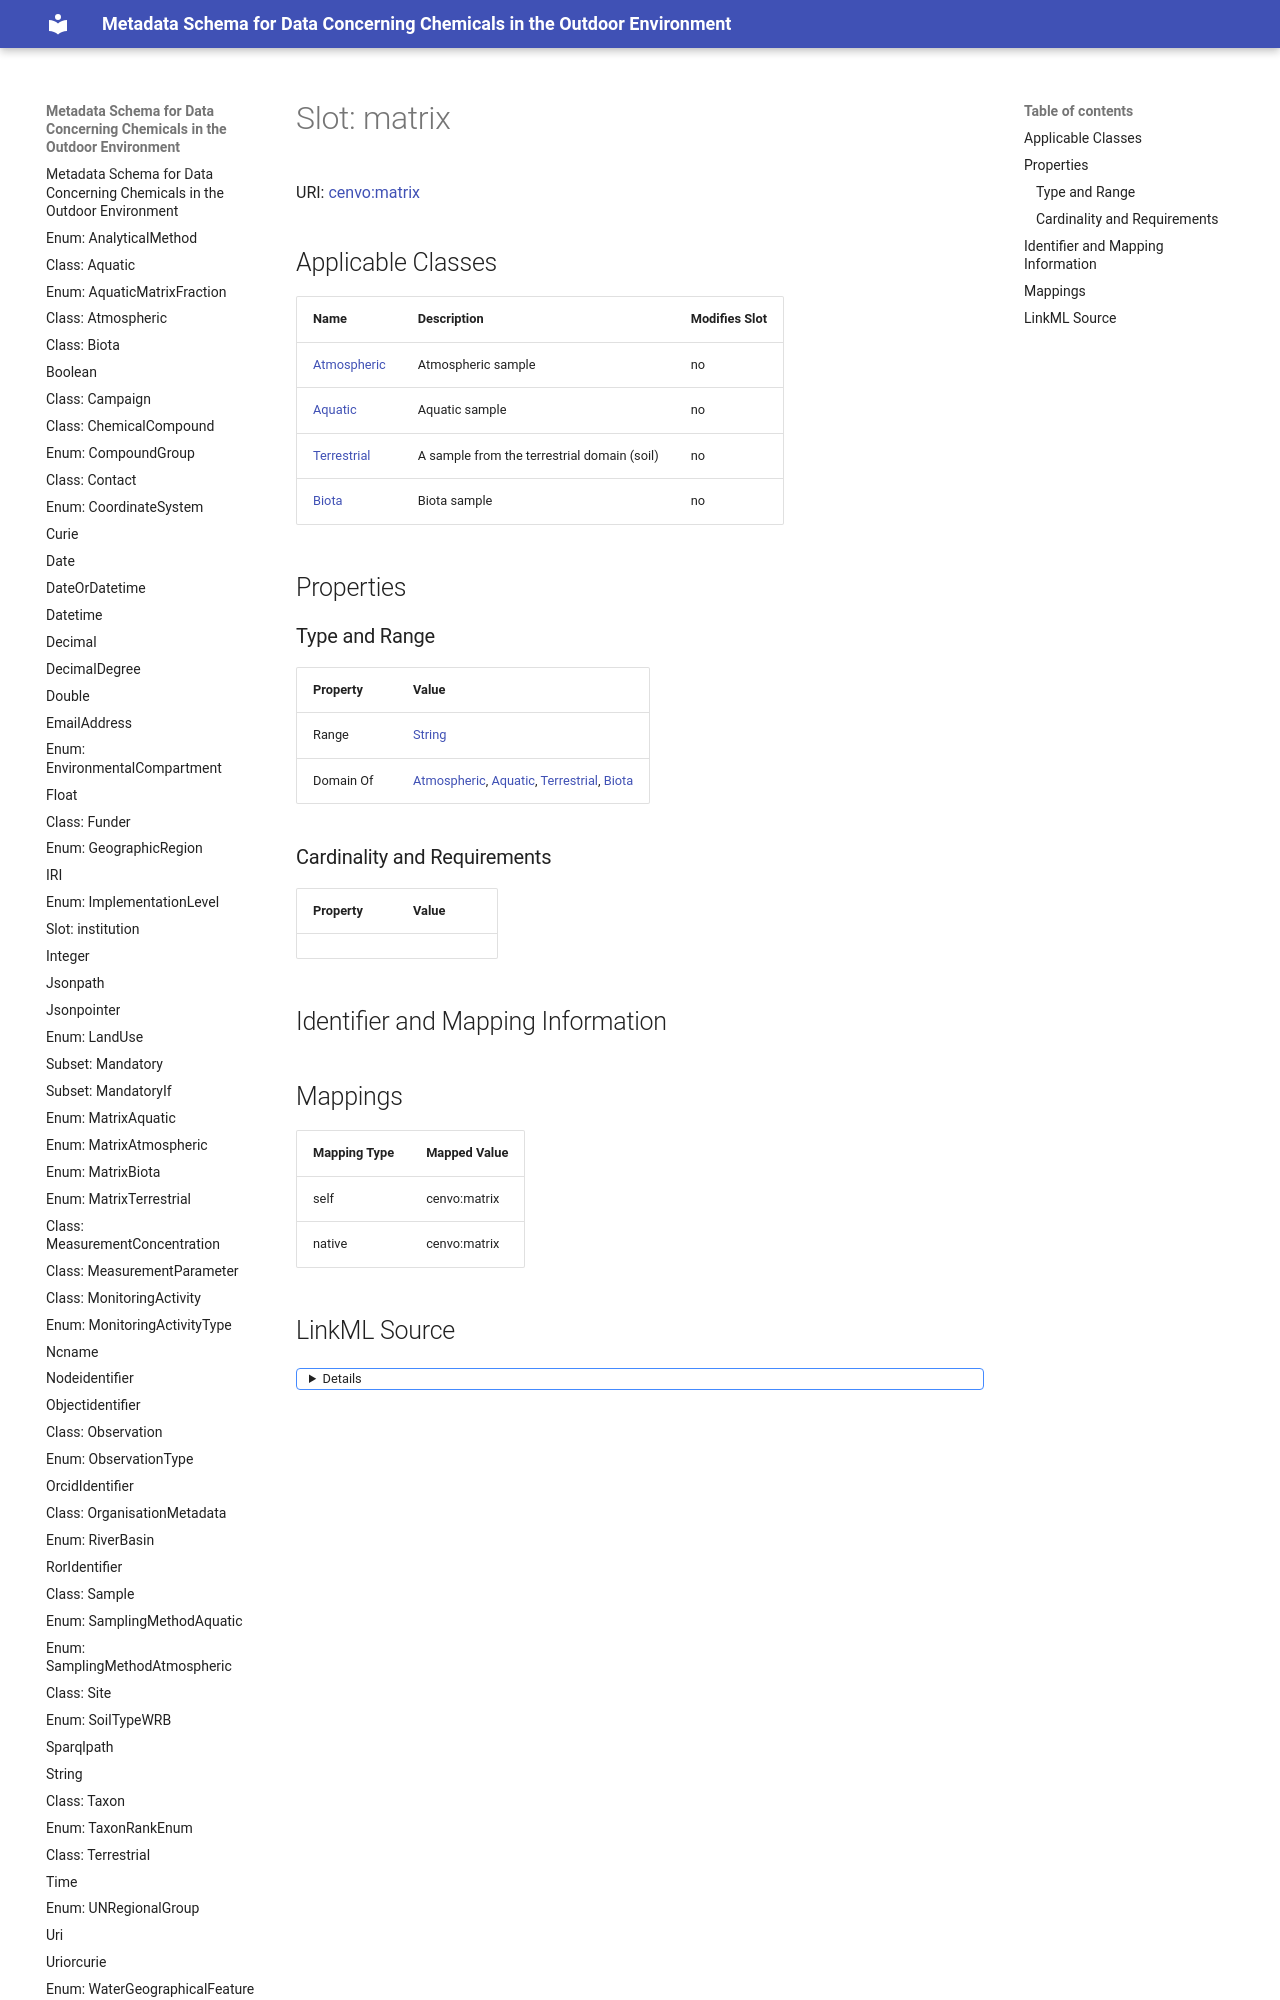

repository: eu-parc/schema_chemicalsOutdoorEnvironment · page: matrix/index.html · generator: mkdocs

---
search:
  boost: 5.0
---

# Slot: matrix 

<div data-search-exclude markdown="1">



URI: [cenvo:matrix](https://w3id.org/chemical-exposome/terms/matrix)
<!-- no inheritance hierarchy -->





## Applicable Classes
